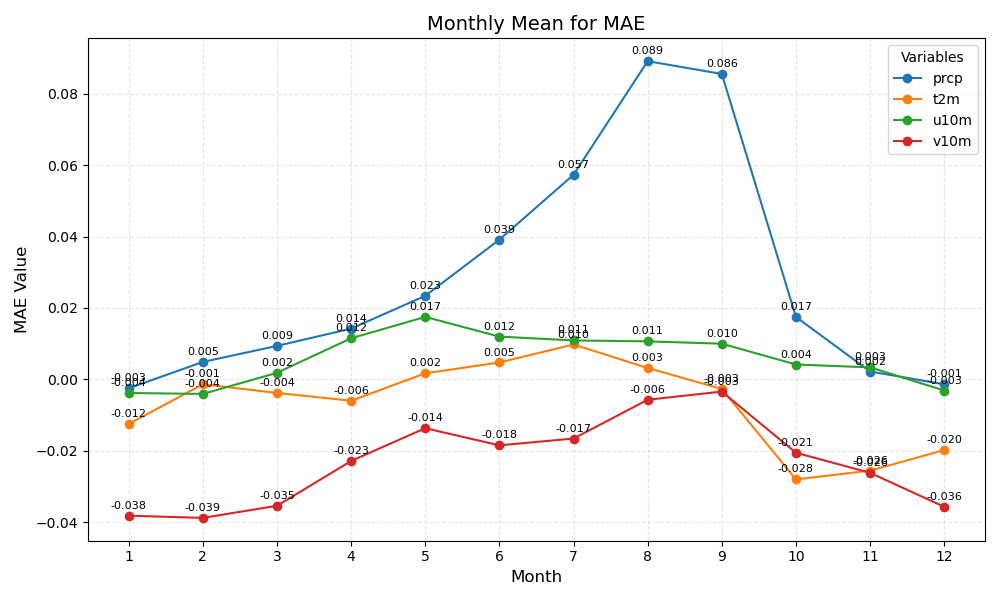

The file beside this chart, header and first rows:
month	prcp	t2m	u10m	v10m
1	-0.003	-0.012	-0.004	-0.038
2	0.005	-0.001	-0.004	-0.039
3	0.009	-0.004	0.002	-0.035
4	0.014	-0.006	0.012	-0.023
5	0.023	0.002	0.017	-0.014
6	0.039	0.005	0.012	-0.018
7	0.057	0.010	0.011	-0.017
8	0.089	0.003	0.011	-0.006
9	0.086	-0.003	0.010	-0.003
10	0.017	-0.028	0.004	-0.021
11	0.002	-0.026	0.003	-0.026
12	-0.001	-0.020	-0.003	-0.036
